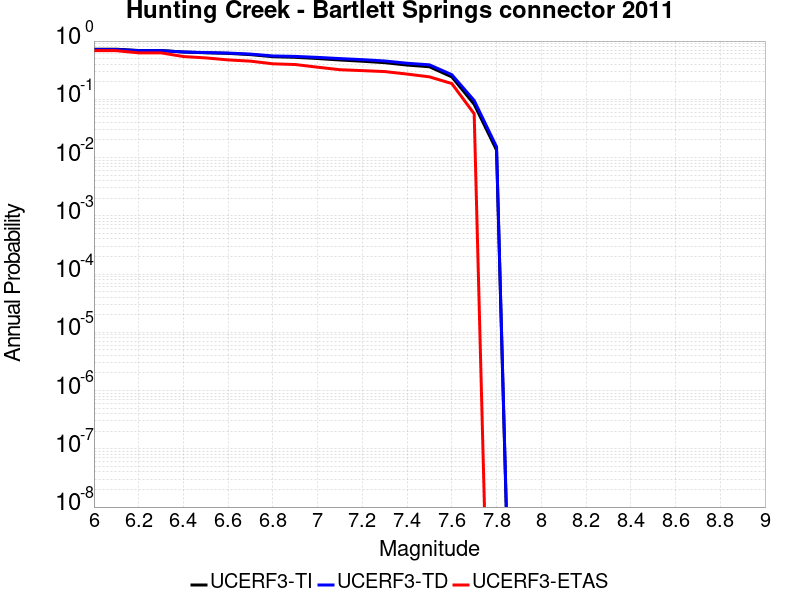

Values plotted in this chart, from the file beside it:
Magnitude, UCERF3-TI Prob, UCERF3-TD Prob, UCERF3-ETAS Prob
6.0, 0.7244, 0.7142, 0.6836
6.1, 0.7244, 0.7142, 0.6836
6.2, 0.6887, 0.684, 0.6271
6.3, 0.6887, 0.684, 0.6271
6.4, 0.6478, 0.6498, 0.5424
6.5, 0.6293, 0.6346, 0.5141
6.6, 0.6145, 0.6225, 0.4746
6.7, 0.5851, 0.5978, 0.452
6.8, 0.5386, 0.5554, 0.4068
6.9, 0.5259, 0.5455, 0.3955
7.0, 0.5017, 0.5246, 0.3559
7.1, 0.4731, 0.5001, 0.322
7.2, 0.4506, 0.4797, 0.3107
7.3, 0.4257, 0.4552, 0.2994
7.4, 0.3874, 0.4161, 0.2712
7.5, 0.3624, 0.3908, 0.2429
7.6, 0.2427, 0.265, 0.1864
7.7, 0.08217, 0.09549, 0.0565
7.8, 0.01344, 0.01527, 0.0
